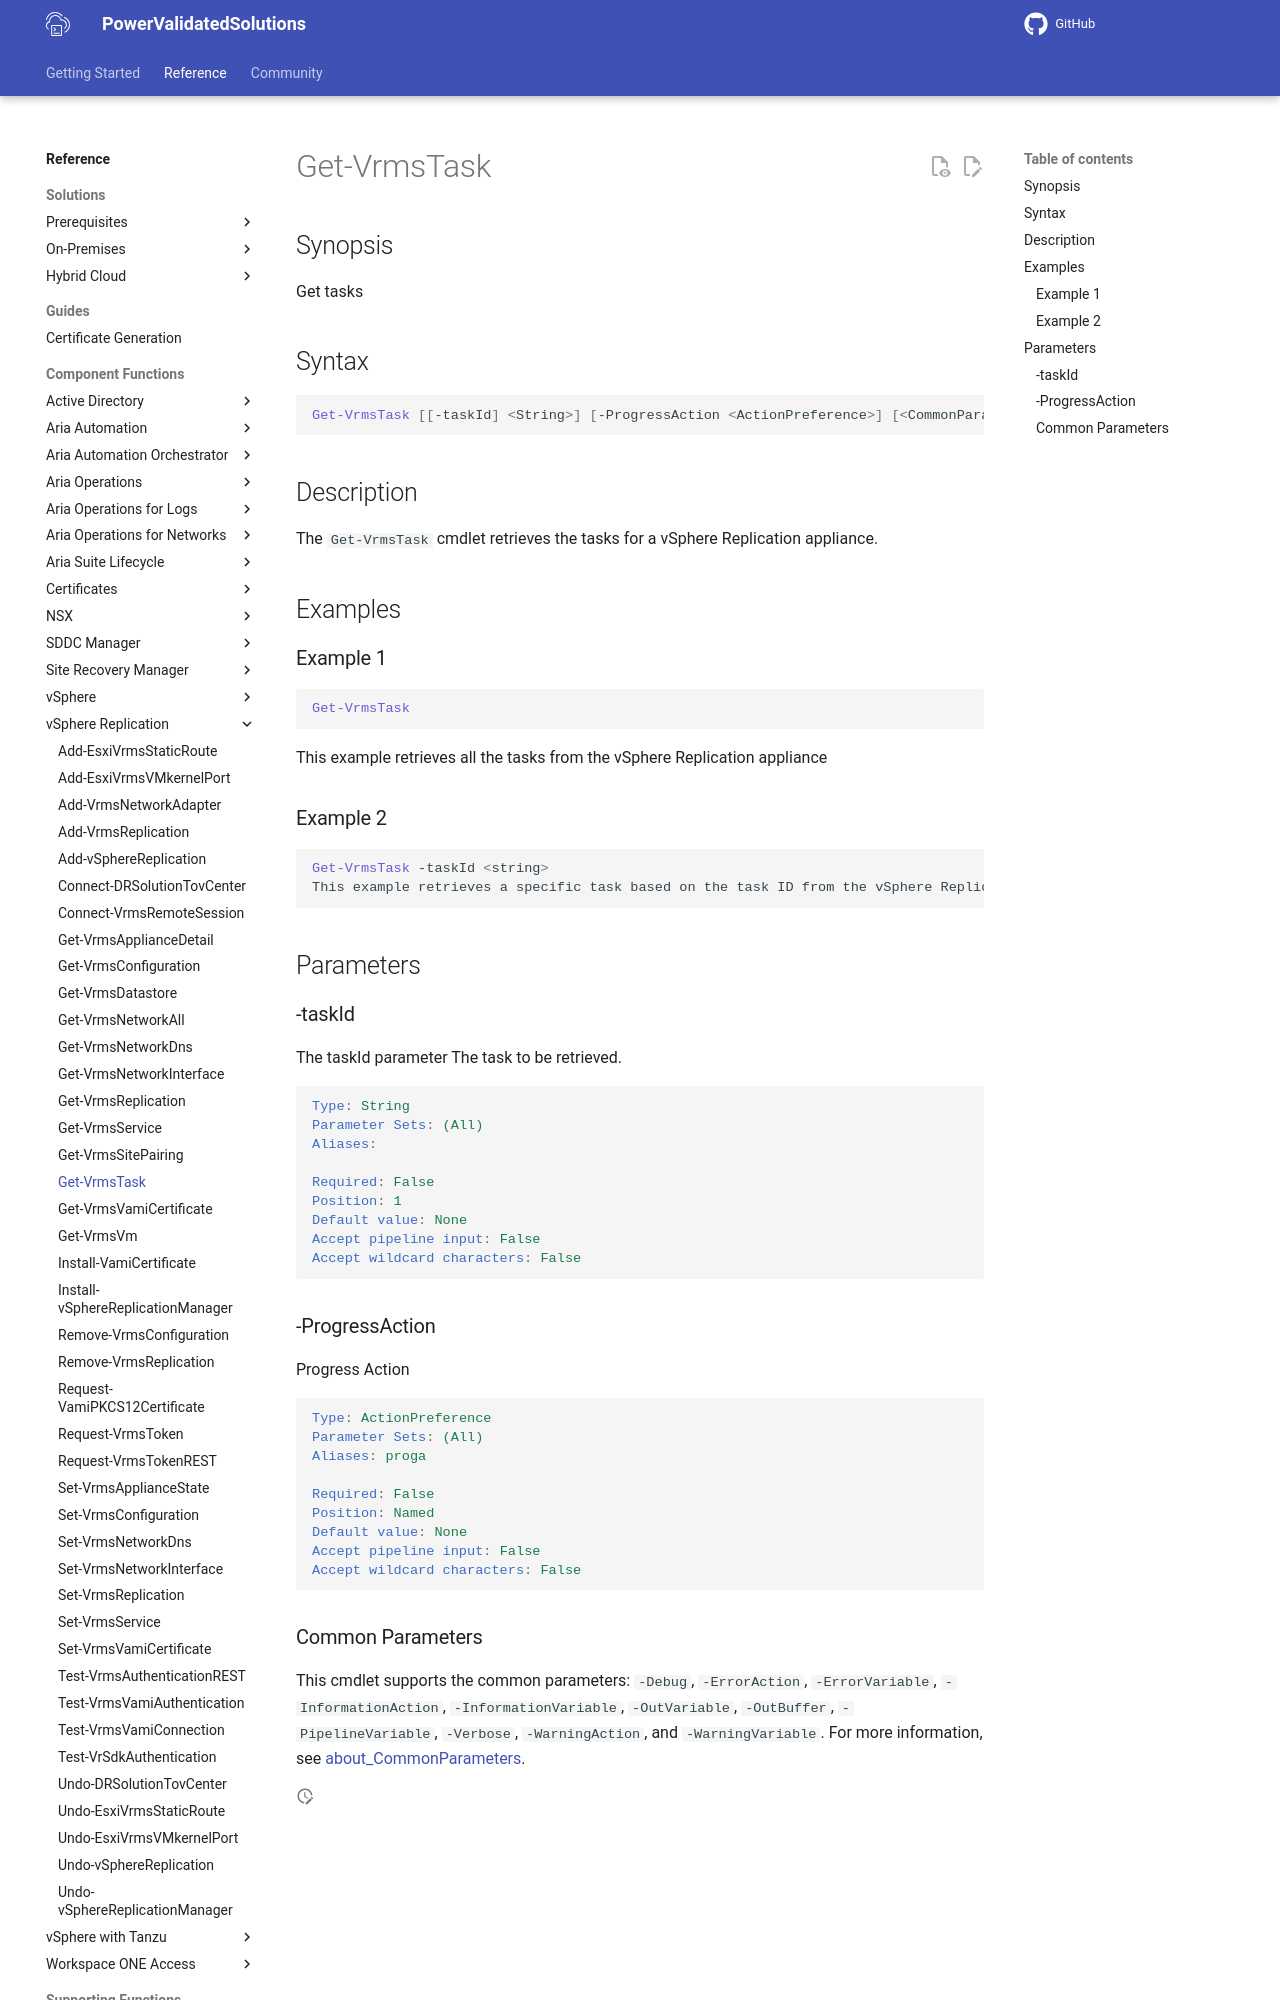

repository: vmware/power-validated-solutions-for-cloud-foundation · page: documentation/functions/vsphere-replication/Get-VrmsTask/index.html · generator: mkdocs

# Get-VrmsTask

## Synopsis

Get tasks

## Syntax

```powershell
Get-VrmsTask [[-taskId] <String>] [-ProgressAction <ActionPreference>] [<CommonParameters>]
```

## Description

The `Get-VrmsTask` cmdlet retrieves the tasks for a vSphere Replication appliance.

## Examples

### Example 1

```powershell
Get-VrmsTask
```

This example retrieves all the tasks from the vSphere Replication appliance

### Example 2

```powershell
Get-VrmsTask -taskId <string>
This example retrieves a specific task based on the task ID from the vSphere Replication appliance
```

## Parameters

### -taskId

The taskId parameter The task to be retrieved.

```yaml
Type: String
Parameter Sets: (All)
Aliases:

Required: False
Position: 1
Default value: None
Accept pipeline input: False
Accept wildcard characters: False
```

### -ProgressAction

Progress Action

```yaml
Type: ActionPreference
Parameter Sets: (All)
Aliases: proga

Required: False
Position: Named
Default value: None
Accept pipeline input: False
Accept wildcard characters: False
```
